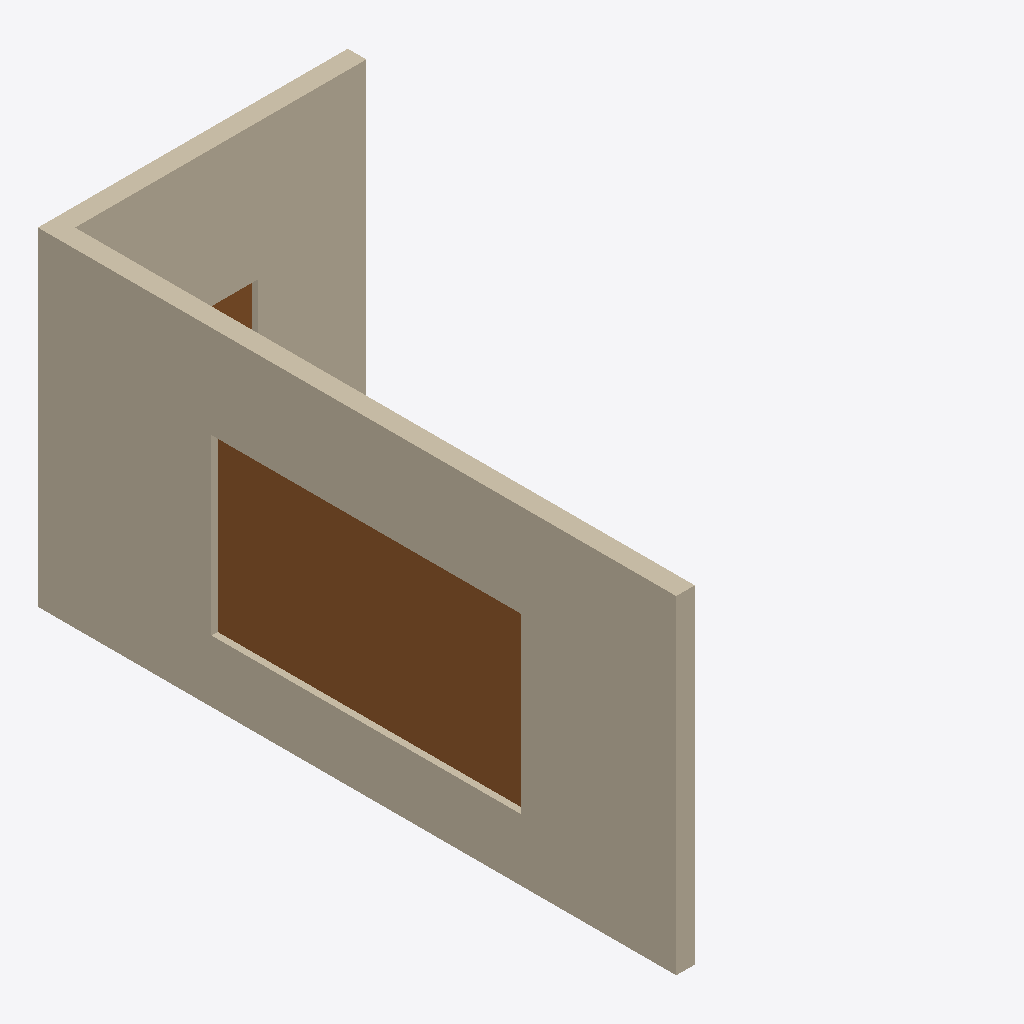
Isometric view of an IFC building model (IFC-SPF (STEP), schema IFC2X3, length unit metre), seen from the south-west, elements coloured by IFC class: 2 walls (beige), 2 doors (brown).
Extent 5.0 m × 10.3 m × 5.3 m (x, y, z). Storeys (1): Default Building Storey at 0.00 m. Elements (4): 2 IfcDoor, 2 IfcWallStandardCase.

HEADER;
FILE_DESCRIPTION(('ViewDefinition [CoordinationView, ??  QuantityTakeOffAddOnView]'),'2;1');
FILE_NAME('hello_rwth.ifc','2015-12-01T21:53:56',('Architect'),('Building Designer Office'),'Your favorite text editor','your text editor version x.x','The authorising person');
FILE_SCHEMA(('IFC2X3'));
ENDSEC;
DATA;
#1=IFCPROJECT('0YvctVUKr0kugbFTf53O9L',#2,'Hello wall project','Simple wall with door',$,$,$,(#20),#7);
#23=IFCSITE('3rNg_N55v4CRBpQVbZJoHB',#2,'Reiff, Aachen, RWTH','The Reiff Museum Building at RWTH Aachen',$,#24,$,$,.ELEMENT.,(42,21,31,181945),(-71,-3,-24,-263305),0.0,$,$);
#29=IFCBUILDING('0yf_M5JZv9QQXly4dq_zvI',#2,'Reiff Museum','RWTH Department of Architecture',$,#30,$,$,.ELEMENT.,$,$,$);
#35=IFCBUILDINGSTOREY('0C87kaqBXF$xpGmTZ7zxN$',#2,'Default Building Storey','Description of Default Building Storey',$,#36,$,$,.ELEMENT.,0.0);
#245=IFCWALLSTANDARDCASE('08vY3wlbv2xvTKAxOfGb7D',#2,'Wall 2','Description of Wall',$,#246,#251,$);
#45=IFCWALLSTANDARDCASE('3vB2YO$MX4xv5uCqZZG05x',#2,'Wall xyz','Description of Wall',$,#46,#51,$);
#324=IFCDOOR('1opOtYdH14bRb92uqKwIqS',#2,'A common window','Description of a standard door',$,#325,#330,$,6.4,0.7);
#124=IFCDOOR('0LV8Pid0X3IA3jJLVDPidY',#2,'A common door','Description of a standard door',$,#125,#130,$,6.4,0.7);
ENDSEC;
